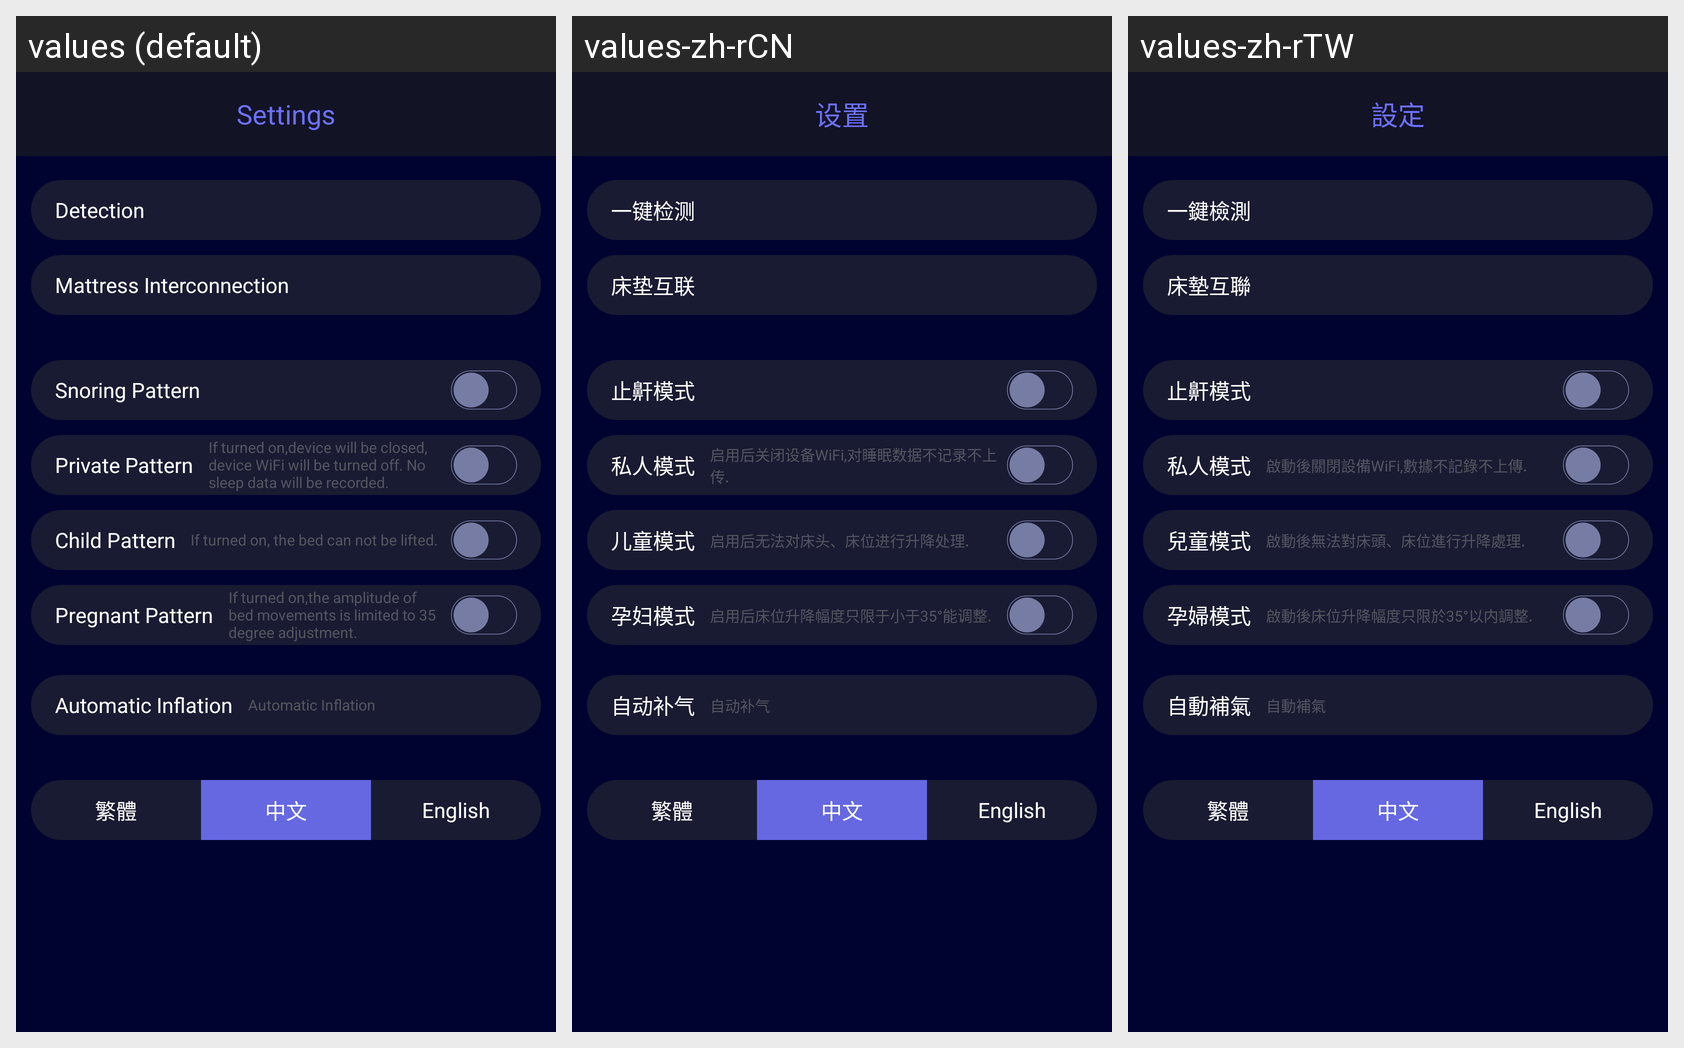

The same Android screen rendered under several of its app's locales, left to right. List the strings drawn on it with the default value and each locale's translation.
Android screen res/layout/fragment_setting.xml rendered under 3 locales, left to right: values (default), values-zh-rCN, values-zh-rTW. Device: Nexus 5 (rendered at 1080×1920; each locale shown at half size, 540×960, under a caption strip naming it); theme AppTheme.
Strings drawn on this screen, with the default value and each locale's value (text and hints the layout hard-codes, and strings that could not be matched under every locale, appear in the picture but are not listed):

one_key_check
  values: Detection
  values-zh-rCN: 一键检测
  values-zh-rTW: 一鍵檢測

mattress_inter
  values: Mattress Interconnection
  values-zh-rCN: 床垫互联
  values-zh-rTW: 床墊互聯

snore_mode
  values: Snoring Pattern
  values-zh-rCN: 止鼾模式
  values-zh-rTW: 止鼾模式

private_mode
  values: Private Pattern
  values-zh-rCN: 私人模式
  values-zh-rTW: 私人模式

private_mode_hint
  values: If turned on,device will be closed, device WiFi will be turned off. No sleep data will be recorded.
  values-zh-rCN: 启用后关闭设备WiFi,对睡眠数据不记录不上传.
  values-zh-rTW: 啟動後關閉設備WiFi,數據不記錄不上傳.

child_mode
  values: Child Pattern
  values-zh-rCN: 儿童模式
  values-zh-rTW: 兒童模式

child_mode_hint
  values: If turned on, the bed can not be lifted.
  values-zh-rCN: 启用后无法对床头、床位进行升降处理.
  values-zh-rTW: 啟動後無法對床頭、床位進行升降處理.

pregnant_mode
  values: Pregnant Pattern
  values-zh-rCN: 孕妇模式
  values-zh-rTW: 孕婦模式

pregnant_mode_hint
  values: If turned on,the amplitude of bed movements is limited to 35 degree adjustment.
  values-zh-rCN: 启用后床位升降幅度只限于小于35°能调整.
  values-zh-rTW: 啟動後床位升降幅度只限於35°以内調整.

auto_inflation
  values: Automatic Inflation
  values-zh-rCN: 自动补气
  values-zh-rTW: 自動補氣

set
  values: Settings
  values-zh-rCN: 设置
  values-zh-rTW: 設定
